Run: headless pygame with SDL's dummy video driver; simulated clock (each Clock.tick advances the game by its frame time, no real sleeping); random seed 0; keys injected as events and as key.get_pressed() state; no mouse input.
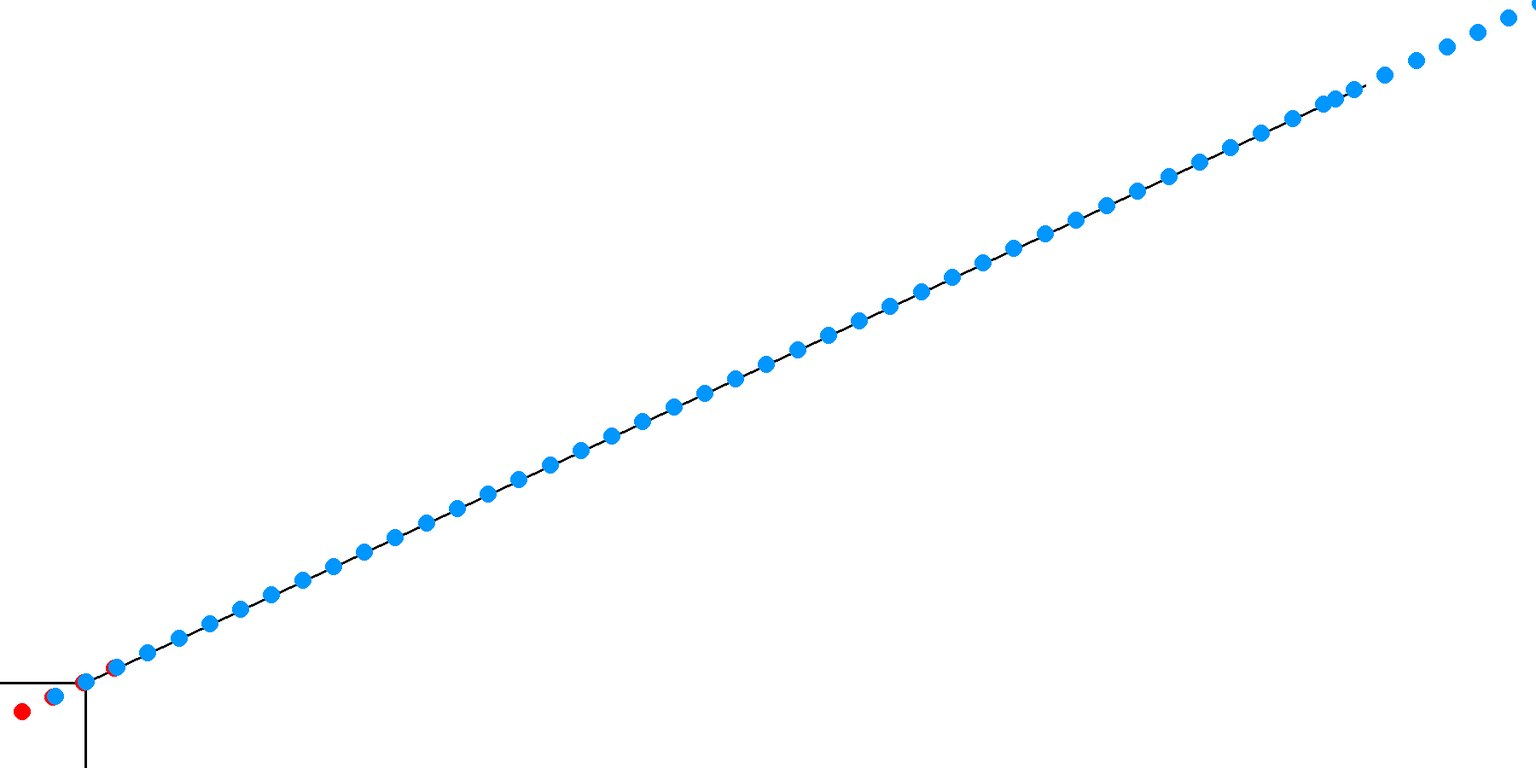
Frame 1 of 4 · flips 1–60 · no input
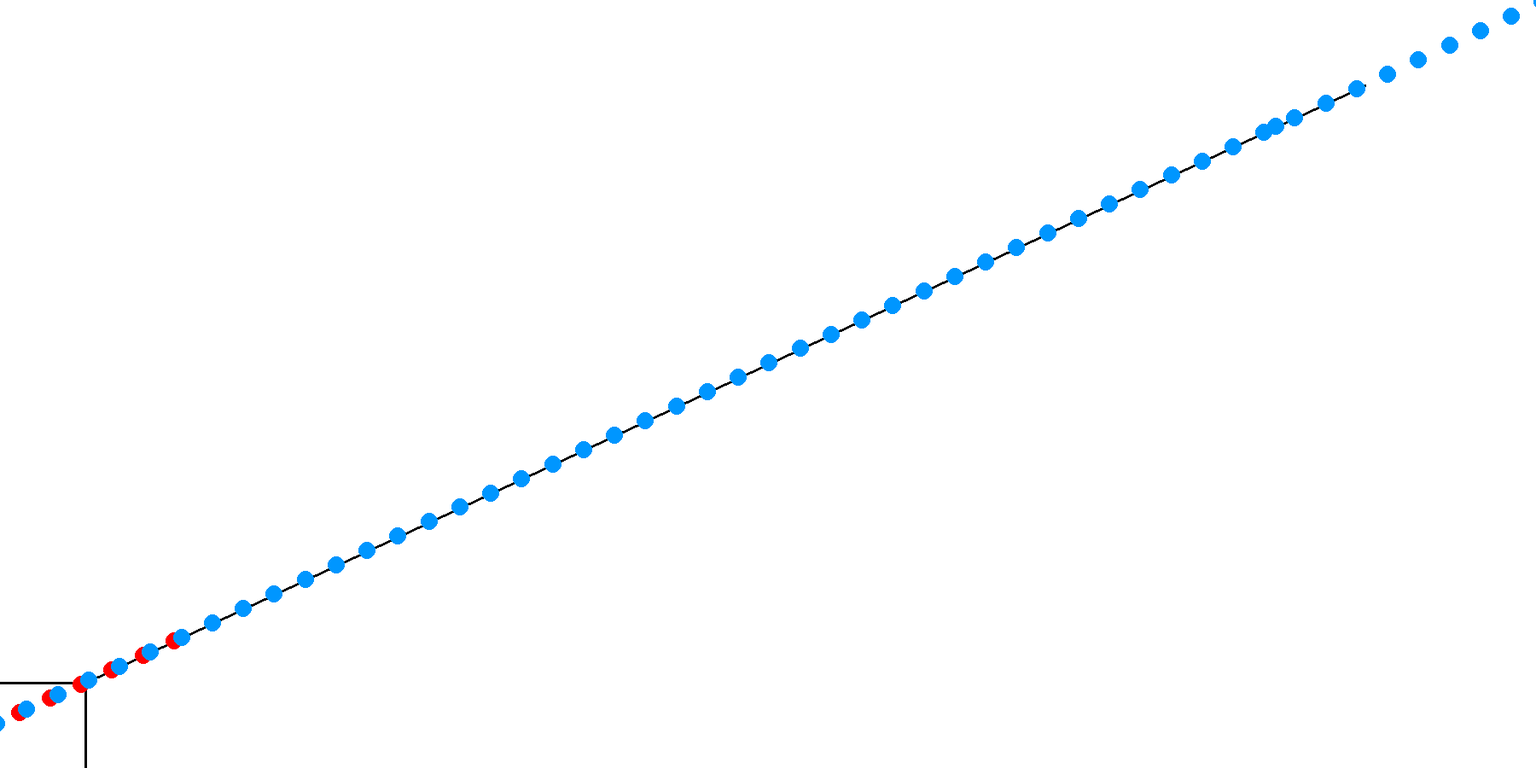
Frame 2 of 4 · flips 61–180 · tapped SPACE, RETURN · held RIGHT (→), D
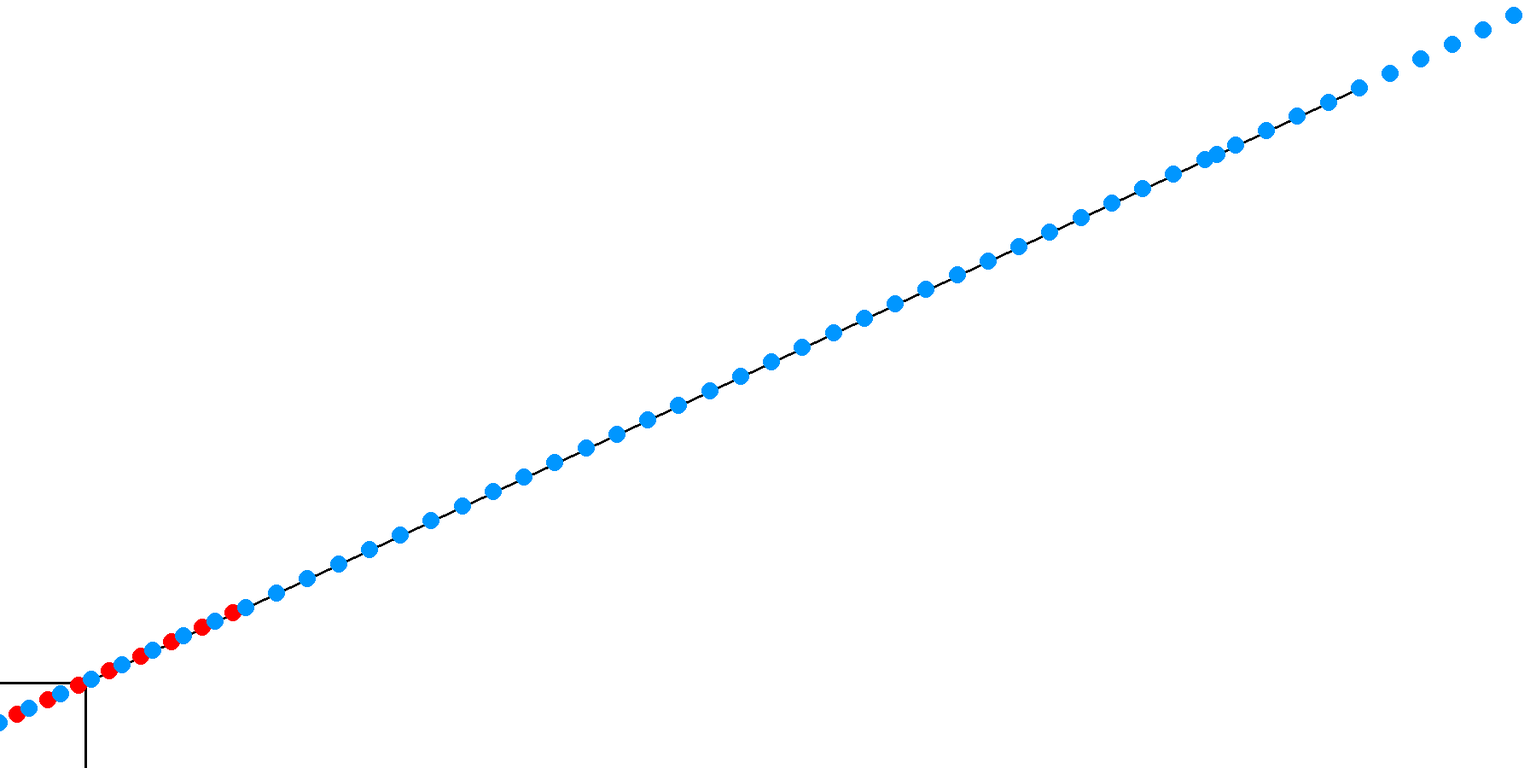
Frame 3 of 4 · flips 181–300 · held DOWN (↓), S
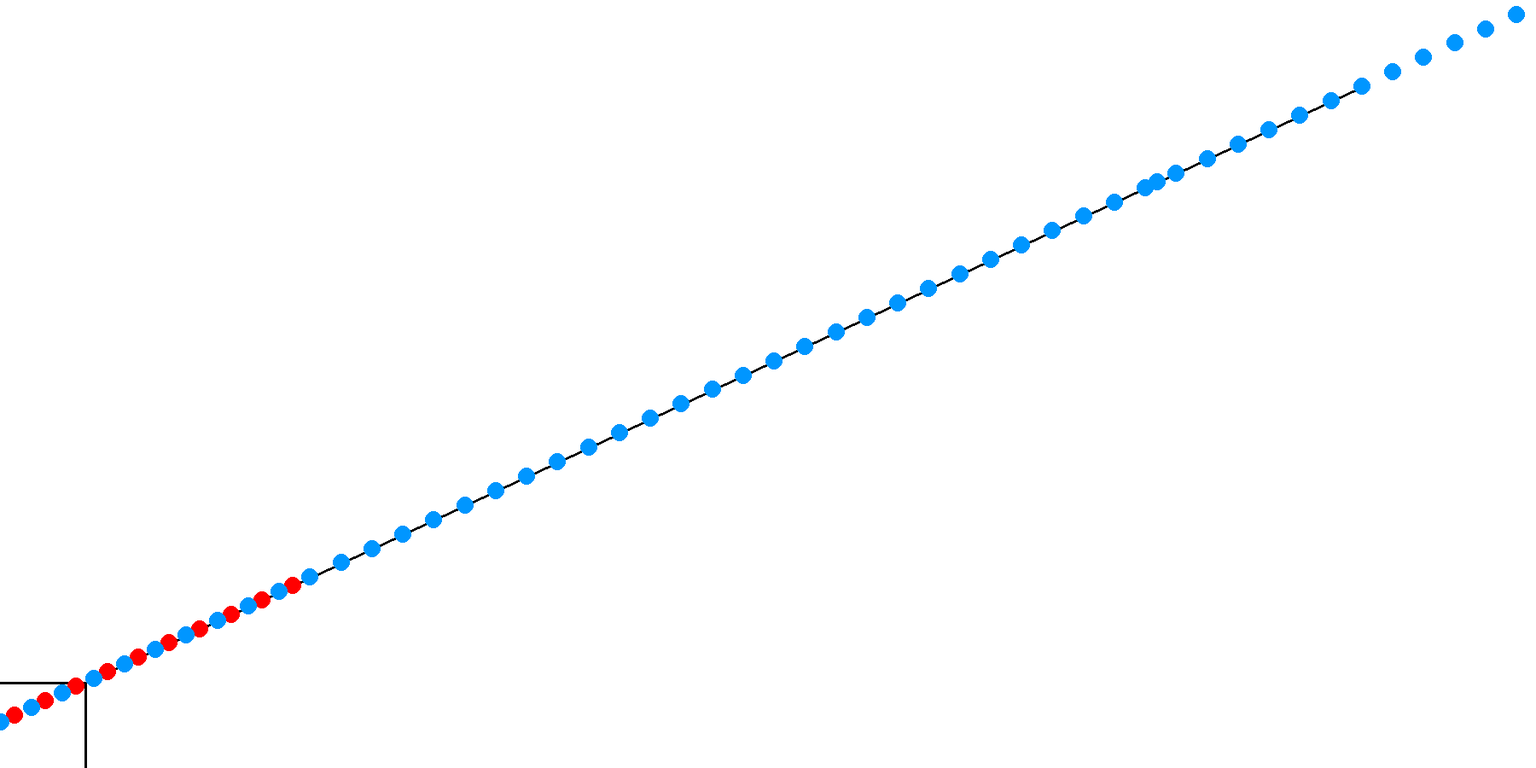
Frame 4 of 4 · flips 301–420 · held LEFT (←), A, UP (↑), W

The pygame program that drew these frames:

import pygame
import sys
import random
import math

class Vojak:
    def __init__(self, x, y):
        self.x = x
        self.y = y
        
        self.zije = True

ROZLISENI_OKNA = ROZLISENI_X, ROZLISENI_Y = 1800,900
BARVA_POZADI = 255,255,255

tloustka_cary = 3
r1 = 10
r2 = 8
v = 0.8


seda = (128, 128, 128)
cervena = (255,0,0)
modra = (0, 150, 255)

#cara rovne
x1_cary_rovne = 0 
y1_cary_rovne = ROZLISENI_Y - 100 
x2_cary_rovne = 100 
y2_cary_rovne = ROZLISENI_Y - 100

#cara dolu
x1_cary_dolu = 100 
y1_cary_dolu = ROZLISENI_Y - 100
x2_cary_dolu = 100
y2_cary_dolu = ROZLISENI_Y

x1_cary_sikmo = 100
y1_cary_sikmo = ROZLISENI_Y - 100
x2_cary_sikmo = 1600
y2_cary_sikmo = 100

#pohyb červeného míčku
uhel_micku_cerveneho = math.atan2(y2_cary_sikmo - y1_cary_sikmo, x2_cary_sikmo - x1_cary_sikmo)
dy = v * math.sin(uhel_micku_cerveneho)
dx = v * math.cos(uhel_micku_cerveneho)
pygame.init()
#pohyb modrého míčku
uhel_micku_modreho = math.atan2(y2_cary_sikmo - y1_cary_sikmo, x2_cary_sikmo - x1_cary_sikmo)
dy1 = v * math.sin(uhel_micku_modreho)
dx1 = v * math.cos(uhel_micku_modreho)

vojaci_cerveny = []
vojaci_modry = []

rozestup = 50


for poradi in range(1000):
    cerveny = Vojak(100 - poradi * dx * rozestup, ROZLISENI_Y - 100 - poradi * dy * rozestup)
    vojaci_cerveny.append(cerveny)
    
for poradi in range(1000):
    modry = Vojak(100 + poradi * dx1 * rozestup, ROZLISENI_Y - 100 + poradi * dy1 * rozestup)
    vojaci_modry.append(modry)


modry = Vojak(1600, 100)
vojaci_modry.append(modry)

dostrel = 12

pygame.display.set_caption('Střet vojaku')
okno = pygame.display.set_mode(ROZLISENI_OKNA)
 
while True:
    udalosti = pygame.event.get()
    for u in udalosti:
        if u.type == pygame.QUIT:
            pygame.quit()
            sys.exit()
        if u.type == pygame.KEYDOWN and u.key == pygame.K_ESCAPE:
            pygame.quit()
            sys.exit()
        if u.type == pygame.MOUSEWHEEL:
            if u.y < 0:
                pygame.display.iconify()
                
    for vojak in vojaci_modry:
        if vojak.zije:
            vojak.x -= dx1 * v
            vojak.y -= dy1 * v
    for vojak in vojaci_cerveny:
        if vojak.zije:
            vojak.x += dx * v
            vojak.y += dy * v
        
    vzdalenost_mezi_vojaky = ((cerveny.x - modry.x)**2 - (modry.y - cerveny.y)**2) ** (1/2) 
             
    if vzdalenost_mezi_vojaky < dostrel:
        cerveny.zije = False
        modry.zije = False
    
    okno.fill(BARVA_POZADI)
    
    pygame.draw.line(okno,(0,0,0),(x1_cary_sikmo, y1_cary_sikmo),(x2_cary_sikmo, y2_cary_sikmo),(tloustka_cary))
    pygame.draw.line(okno,(0,0,0),(x1_cary_rovne,y1_cary_rovne),(x2_cary_rovne,y2_cary_rovne),tloustka_cary) 
    pygame.draw.line(okno,(0,0,0),(x1_cary_dolu,y1_cary_dolu),(x2_cary_dolu,y2_cary_dolu),tloustka_cary)
    
    for vojak in vojaci_cerveny:
        if vojak.zije:
            pygame.draw.circle(okno, cervena,(vojak.x,vojak.y),r1)
        else:
            pygame.draw.circle(okno, seda,(vojak.x,vojak.y),r2)
            
    for vojak in vojaci_modry:
        if vojak.zije:
            pygame.draw.circle(okno, modra,(vojak.x,vojak.y),r1)
        else:
            pygame.draw.circle(okno, seda,(vojak.x,vojak.y),r2)
    
    pygame.display.update()
    
